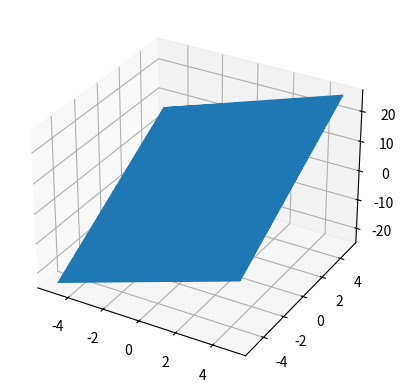

Generate this figure with matplotlib:
import numpy as np
import matplotlib.pyplot as plt

x3 = np.linspace(-5,5,100)
y3 = np.linspace(-5,5,100)
x3,y3 = np.meshgrid(x3, y3)

z = 1 + 2*x3 +3*y3

fig = plt.figure()
ax = fig.add_subplot(111,projection='3d')

ax.plot(x3,y3,z)
plt.show()